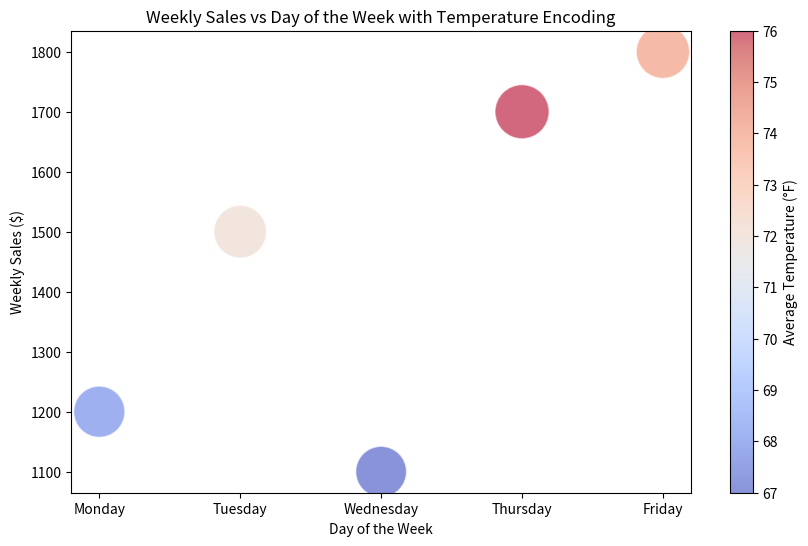

This figure's Python source:

import matplotlib.pyplot as plt

# Given chart table data
data = [
    {'Day': 'Monday', 'Weekly Sales ($)': 1200, 'Average Temperature (°F)': 68},
    {'Day': 'Tuesday', 'Weekly Sales ($)': 1500, 'Average Temperature (°F)': 72},
    {'Day': 'Wednesday', 'Weekly Sales ($)': 1100, 'Average Temperature (°F)': 67},
    {'Day': 'Thursday', 'Weekly Sales ($)': 1700, 'Average Temperature (°F)': 76},
    {'Day': 'Friday', 'Weekly Sales ($)': 1800, 'Average Temperature (°F)': 74}
]

# Extracting the data for plotting
days = [d['Day'] for d in data]
sales = [d['Weekly Sales ($)'] for d in data]
temperatures = [d['Average Temperature (°F)'] for d in data]

# Create a scatterplot
plt.figure(figsize=(10, 6))

# Using the sales ($) value for coloring and the temperature for marker size.
# Multiply by a factor to make size differences more visible.
scatter = plt.scatter(days, sales, c=temperatures, s=[t*20 for t in temperatures], cmap="coolwarm", alpha=0.6, edgecolors='w', linewidth=1)

# Adding titles and labels
plt.title('Weekly Sales vs Day of the Week with Temperature Encoding')
plt.xlabel('Day of the Week')
plt.ylabel('Weekly Sales ($)')

# Create a colorbar for the temperature
cbar = plt.colorbar(scatter)
cbar.set_label('Average Temperature (°F)')

# Show the plot
plt.show()
